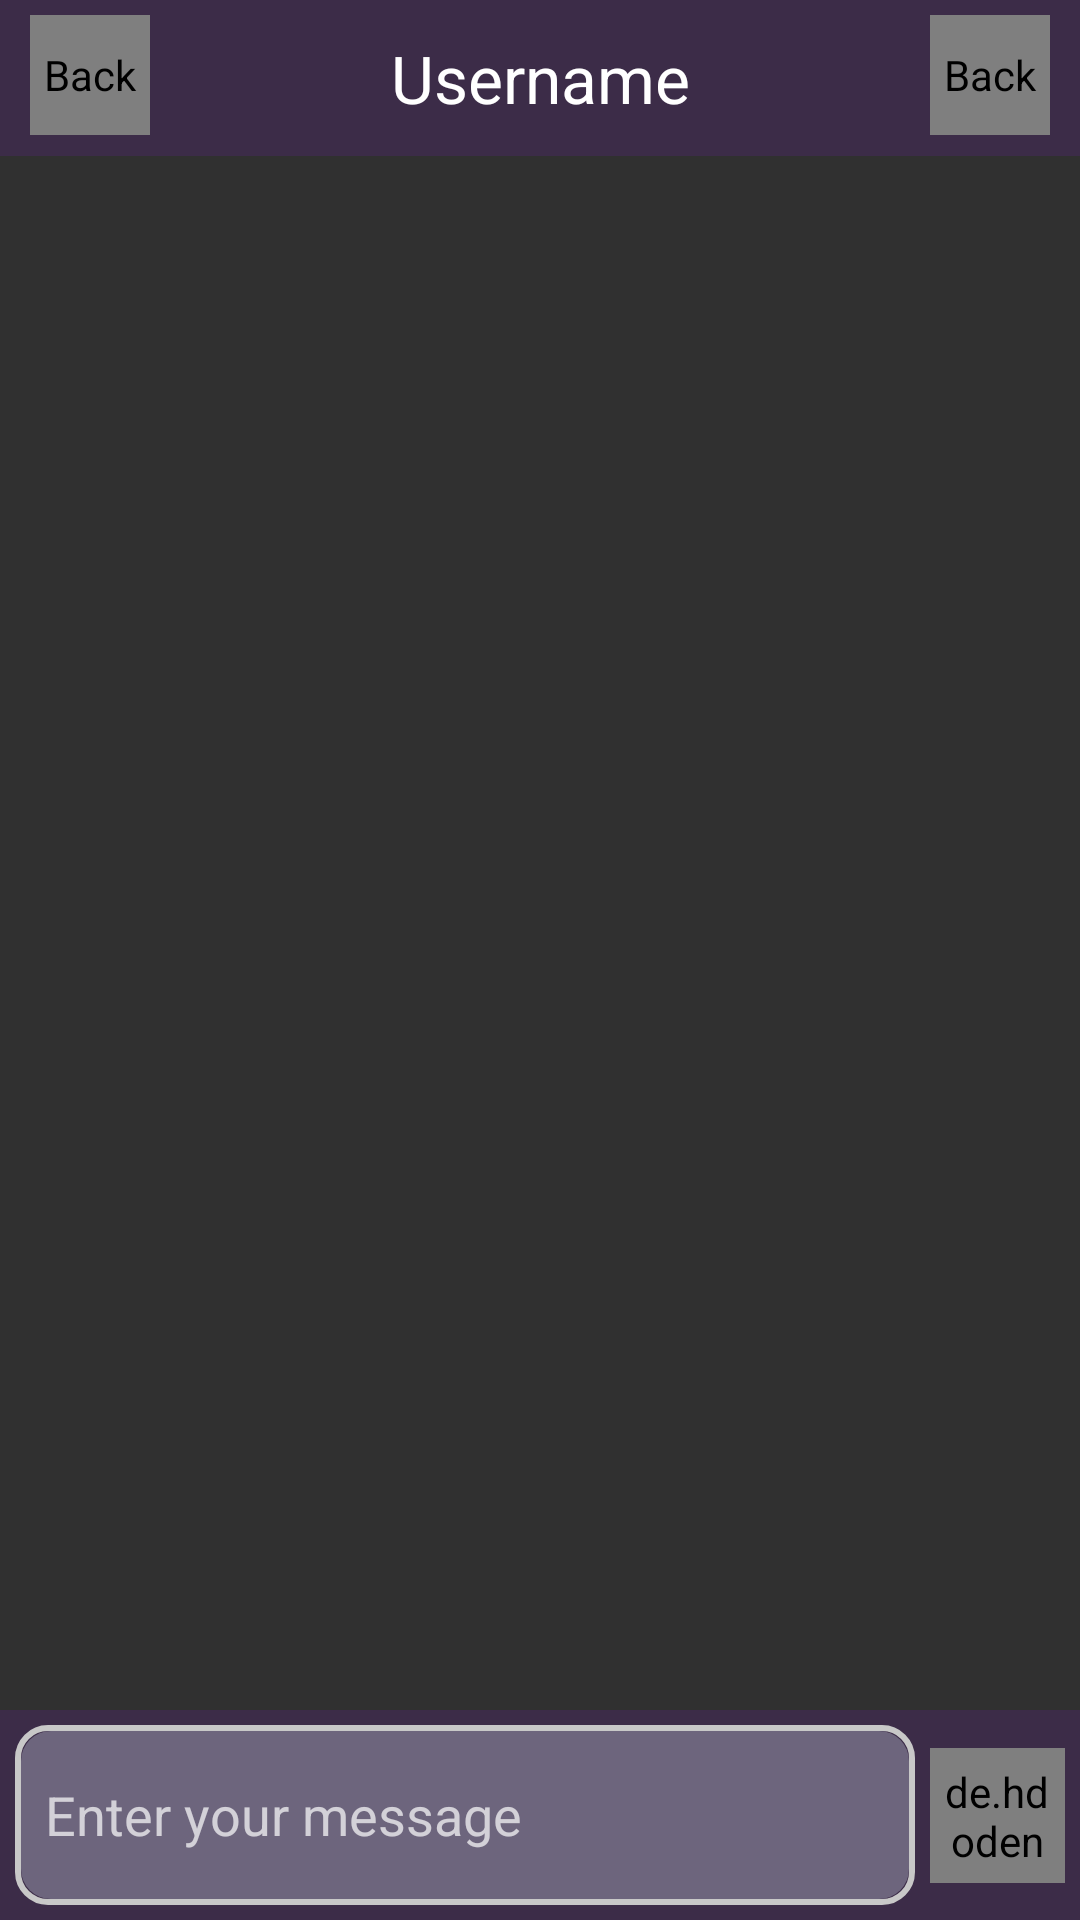

This screen was rendered from an Android layout file. Write that file and the resources it references.
<!-- AndroidManifest.xml: application theme AppTheme -->
<!-- res/layout/fragment_chat.xml -->
<?xml version="1.0" encoding="utf-8"?>
<androidx.constraintlayout.widget.ConstraintLayout xmlns:android="http://schemas.android.com/apk/res/android"
    xmlns:app="http://schemas.android.com/apk/res-auto"
    xmlns:tools="http://schemas.android.com/tools"
    android:layout_width="match_parent"
    android:layout_height="match_parent"
    android:orientation="vertical">

    <androidx.constraintlayout.widget.ConstraintLayout
        android:id="@+id/inbox_header"
        android:layout_width="match_parent"
        android:layout_height="52dp"
        android:background="@color/colorBackground"
        android:orientation="horizontal"
        android:paddingStart="10dp"
        android:paddingTop="5dp"
        android:paddingEnd="10dp"
        android:paddingBottom="5dp"
        app:layout_constraintEnd_toEndOf="parent"
        app:layout_constraintHorizontal_bias="0.5"
        app:layout_constraintStart_toStartOf="parent"
        app:layout_constraintTop_toTopOf="parent">

        <de.hdodenhof.circleimageview.CircleImageView
            android:id="@+id/close_inbox_btn"
            android:layout_width="40dp"
            android:layout_height="40dp"
            android:contentDescription="@string/back"
            android:src="@drawable/ic_back"
            app:layout_constraintStart_toStartOf="parent"
            app:layout_constraintTop_toTopOf="parent" />

        <TextView
            android:id="@+id/name_inbox"
            android:layout_width="wrap_content"
            android:layout_height="wrap_content"
            android:text="@string/username"
            android:textColor="@color/colorWhite"
            android:textSize="22sp"
            app:layout_constraintBottom_toBottomOf="parent"
            app:layout_constraintEnd_toStartOf="@+id/profile_inbox_btn"
            app:layout_constraintHorizontal_bias="0.5"
            app:layout_constraintStart_toEndOf="@+id/close_inbox_btn"
            app:layout_constraintTop_toTopOf="parent" />

        <de.hdodenhof.circleimageview.CircleImageView
            android:id="@+id/profile_inbox_btn"
            android:layout_width="40dp"
            android:layout_height="40dp"
            android:contentDescription="@string/back"
            android:src="@drawable/preview_user_avatar_background"
            app:layout_constraintEnd_toEndOf="parent"
            app:layout_constraintTop_toTopOf="parent" />

    </androidx.constraintlayout.widget.ConstraintLayout>

    <ListView
        android:id="@+id/message_list"
        android:layout_width="match_parent"
        android:layout_height="wrap_content"
        android:divider="@null"
        android:dividerHeight="0dp"
        android:paddingStart="10dp"
        android:paddingEnd="10dp"
        android:paddingBottom="150dp"
        android:stackFromBottom="true"
        android:transcriptMode="normal"
        app:layout_constraintEnd_toEndOf="parent"
        app:layout_constraintHorizontal_bias="0.5"
        app:layout_constraintStart_toStartOf="parent"
        app:layout_constraintTop_toBottomOf="@+id/inbox_header" />

    <androidx.constraintlayout.widget.ConstraintLayout
        android:layout_width="match_parent"
        android:layout_height="wrap_content"
        android:background="@color/colorBackground"
        android:paddingTop="5dp"
        android:paddingBottom="5dp"
        app:layout_constraintBottom_toBottomOf="parent"
        app:layout_constraintEnd_toEndOf="parent"
        app:layout_constraintHorizontal_bias="0.5"
        app:layout_constraintStart_toStartOf="parent">

        <EditText
            android:id="@+id/input_message_text"
            android:layout_width="300dp"
            android:layout_height="60dp"
            android:background="@drawable/input_message_text_background"
            android:hint="@string/send_message"
            android:paddingStart="10dp"
            android:textColor="@color/colorGrey1"
            android:textSize="18sp"
            app:layout_constraintBottom_toBottomOf="parent"
            app:layout_constraintEnd_toStartOf="@+id/send_message"
            app:layout_constraintHorizontal_bias="0.5"
            app:layout_constraintStart_toStartOf="parent"
            app:layout_constraintTop_toTopOf="parent"
            tools:ignore="Autofill,LabelFor,RtlSymmetry,TextFields" />

        <de.hdodenhof.circleimageview.CircleImageView
            android:id="@+id/send_message"
            android:layout_width="45dp"
            android:layout_height="45dp"
            android:layout_alignParentEnd="true"
            android:background="@drawable/white_circle_background"
            android:padding="5dp"
            android:src="@drawable/top_arrow"
            app:layout_constraintBottom_toBottomOf="parent"
            app:layout_constraintEnd_toEndOf="parent"
            app:layout_constraintHorizontal_bias="0.5"
            app:layout_constraintStart_toEndOf="@+id/input_message_text"
            app:layout_constraintTop_toTopOf="parent"
            tools:ignore="ContentDescription" />

    </androidx.constraintlayout.widget.ConstraintLayout>

</androidx.constraintlayout.widget.ConstraintLayout>
<!-- resources referenced by this layout -->
<resources>
  <color name="colorBackground">#3C2C48</color>
  <color name="colorGrey1">#F3F3F3</color>
  <color name="colorWhite">#FFFFFF</color>
  <!-- drawable ic_back: png bitmap (drawable, 10132 bytes) -->
  <!-- drawable input_message_text_background (drawable) -->
  <?xml version="1.0" encoding="utf-8"?>
  <layer-list xmlns:android="http://schemas.android.com/apk/res/android">
  
      <item>
          <shape android:shape="rectangle">
  
              <corners android:radius="10dp"/>
              <stroke android:color="@color/colorGrey2" android:width="2dp"/>
          </shape>
      </item>
  
      <item android:bottom="2dp" android:top="2dp" android:left="2dp" android:right="2dp">
          <shape android:shape="rectangle">
  
              <solid android:color="@color/colorLightPurple"/>
              <corners android:radius="10dp"/>
          </shape>
      </item>
  
  </layer-list>
  <!-- drawable preview_user_avatar_background (drawable) -->
  <?xml version="1.0" encoding="utf-8"?>
  <shape android:shape="oval"
      xmlns:android="http://schemas.android.com/apk/res/android" >
      <solid android:color="@color/colorAroundAvatar"/>
  </shape>
  <!-- drawable top_arrow (drawable) -->
  <?xml version="1.0" encoding="utf-8"?>
  <layer-list xmlns:tools="http://schemas.android.com/tools"
      xmlns:android="http://schemas.android.com/apk/res/android">
      <item
          android:drawable="@drawable/top_arrow_purple" android:height="145dp"
          tools:ignore="UnusedAttribute">
      </item>
  </layer-list>
  <!-- drawable white_circle_background (drawable) -->
  <?xml version="1.0" encoding="utf-8"?>
  <shape xmlns:android="http://schemas.android.com/apk/res/android" android:shape="oval">
      <size
          android:height="40dp"
          android:width="40dp" />
      <solid android:color="@android:color/white"/>
      <corners android:radius="20dp"/>
  </shape>
  <string name="back">Back</string>
  <string name="send_message">Enter your message</string>
  <string name="username">Username</string>
  <style name="AppTheme" parent="Theme.AppCompat.NoActionBar">
          
          <item name="colorPrimary">@color/colorDarkPurple</item>
          <item name="colorPrimaryDark">@color/colorBackground</item>
          <item name="colorAccent">@color/colorAccent</item>
          <item name="android:statusBarColor">@color/colorBackground</item>
      </style>
  <color name="colorGrey2">#C8C8C8</color>
  <color name="colorLightPurple">#6d657d</color>
  <color name="colorAroundAvatar">#245670</color>
  <!-- drawable top_arrow_purple: png bitmap (drawable-v24, 2707 bytes) -->
  <color name="colorDarkPurple">#32004A</color>
  <color name="colorAccent">#D81B60</color>
</resources>
